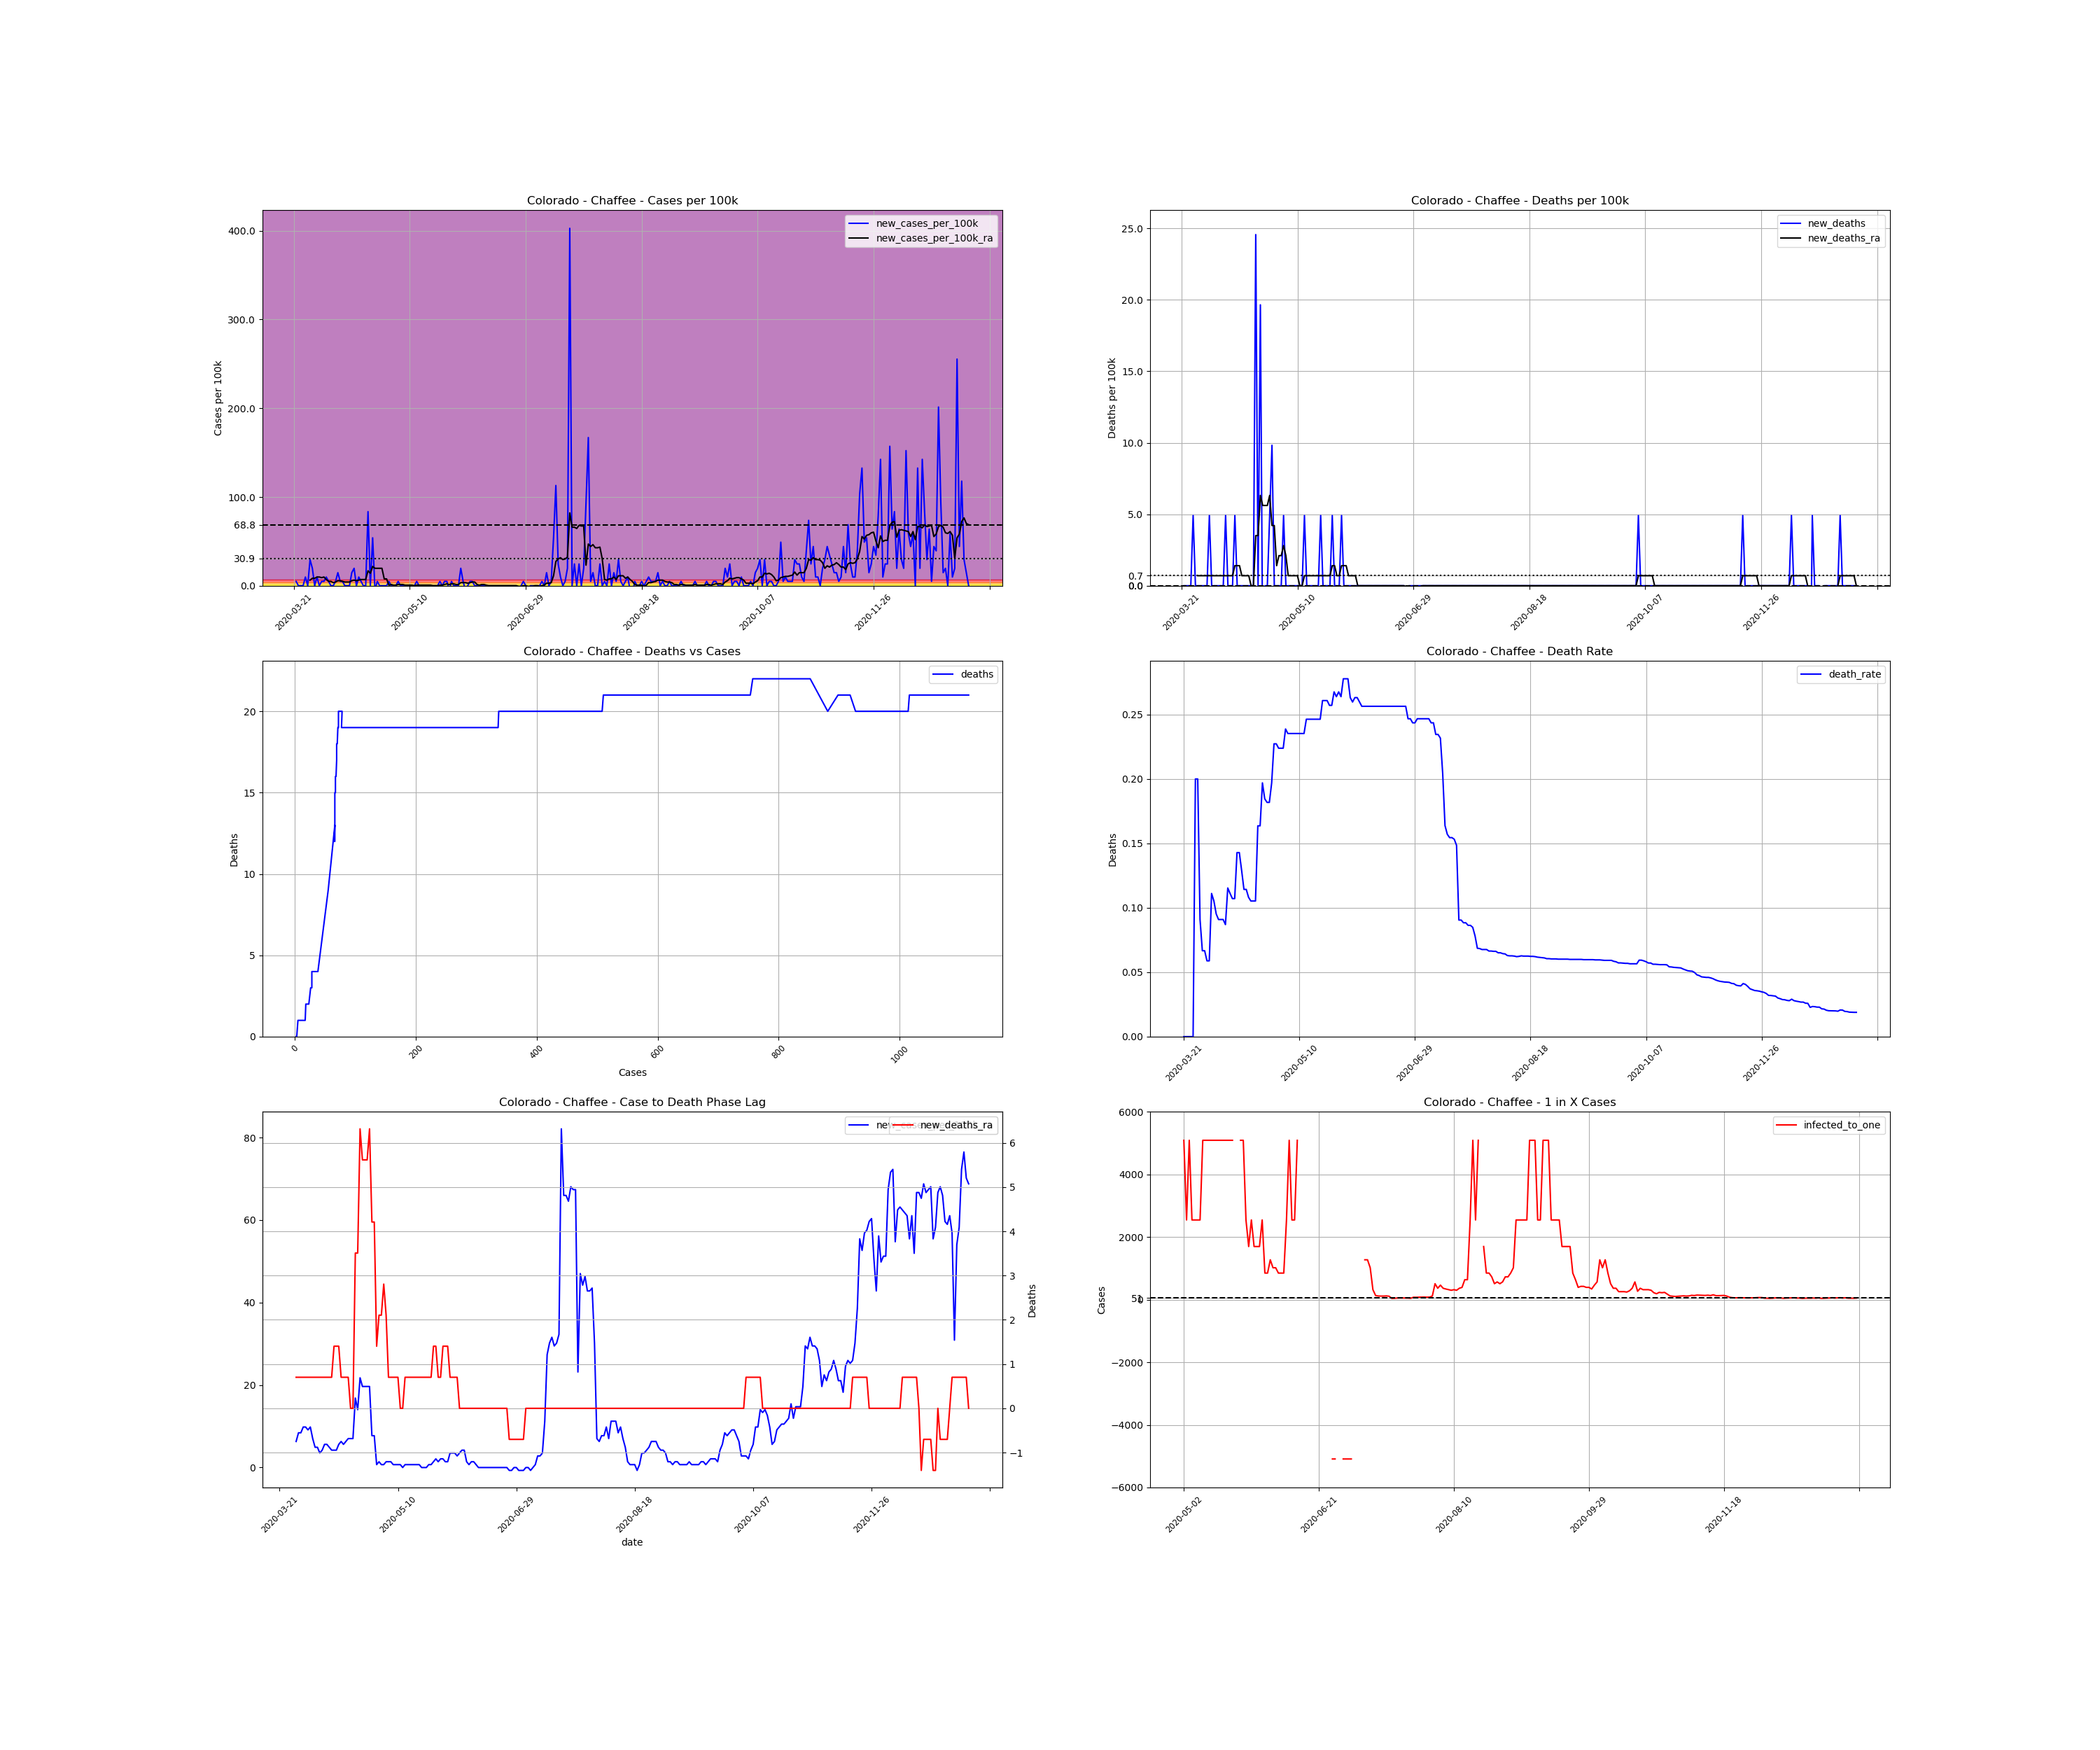

Data behind this chart, as committed beside it:
, date, county, state, fips, cases, deaths, COUNTY, STNAME, CTYNAME, POPESTIMATE2019, cases_per_100k, deaths_per_100k, death_rate, new_cases, new_cases_per_100k, new_deaths, new_cases_per_100k_ra, new_deaths_ra, active_cases, infected_to_one
270532, 2020-03-21, Chaffee, Colorado, 8015, 2, 0.0, 15, Colorado, Chaffee, 20356, 9.825, 0.0, 0.0, , , , , , , 
270533, 2020-03-22, Chaffee, Colorado, 8015, 3, 0.0, 15, Colorado, Chaffee, 20356, 14.74, 0.0, 0.0, 1.0, 4.913, 0.0, , , , 
270534, 2020-03-23, Chaffee, Colorado, 8015, 3, 0.0, 15, Colorado, Chaffee, 20356, 14.74, 0.0, 0.0, 0.0, 0.0, 0.0, , , , 
270535, 2020-03-24, Chaffee, Colorado, 8015, 3, 0.0, 15, Colorado, Chaffee, 20356, 14.74, 0.0, 0.0, 0.0, 0.0, 0.0, , , , 
270536, 2020-03-25, Chaffee, Colorado, 8015, 3, 0.0, 15, Colorado, Chaffee, 20356, 14.74, 0.0, 0.0, 0.0, 0.0, 0.0, , , , 
270537, 2020-03-26, Chaffee, Colorado, 8015, 5, 1.0, 15, Colorado, Chaffee, 20356, 24.56, 4.913, 0.2, 2.0, 9.825, 4.913, , , , 
270538, 2020-03-27, Chaffee, Colorado, 8015, 5, 1.0, 15, Colorado, Chaffee, 20356, 24.56, 4.913, 0.2, 0.0, 0.0, 0.0, , , , 
270539, 2020-03-28, Chaffee, Colorado, 8015, 11, 1.0, 15, Colorado, Chaffee, 20356, 54.04, 4.913, 0.09091, 6.0, 29.48, 0.0, 6.316, 0.7018, , 
270540, 2020-03-29, Chaffee, Colorado, 8015, 15, 1.0, 15, Colorado, Chaffee, 20356, 73.69, 4.913, 0.06667, 4.0, 19.65, 0.0, 8.422, 0.7018, 13.0, 391.5
270541, 2020-03-30, Chaffee, Colorado, 8015, 15, 1.0, 15, Colorado, Chaffee, 20356, 73.69, 4.913, 0.06667, 0.0, 0.0, 0.0, 8.422, 0.7018, 12.0, 424.1
270542, 2020-03-31, Chaffee, Colorado, 8015, 17, 1.0, 15, Colorado, Chaffee, 20356, 83.51, 4.913, 0.05882, 2.0, 9.825, 0.0, 9.825, 0.7018, 14.0, 363.5
270543, 2020-04-01, Chaffee, Colorado, 8015, 17, 1.0, 15, Colorado, Chaffee, 20356, 83.51, 4.913, 0.05882, 0.0, 0.0, 0.0, 9.825, 0.7018, 14.0, 363.5
270544, 2020-04-02, Chaffee, Colorado, 8015, 18, 2.0, 15, Colorado, Chaffee, 20356, 88.43, 9.825, 0.1111, 1.0, 4.913, 4.913, 9.123, 0.7018, 15.0, 339.3
270545, 2020-04-03, Chaffee, Colorado, 8015, 19, 2.0, 15, Colorado, Chaffee, 20356, 93.34, 9.825, 0.1053, 1.0, 4.913, 0.0, 9.825, 0.7018, 14.0, 363.5
270546, 2020-04-04, Chaffee, Colorado, 8015, 21, 2.0, 15, Colorado, Chaffee, 20356, 103.2, 9.825, 0.09524, 2.0, 9.825, 0.0, 7.018, 0.7018, 16.0, 318.1
270547, 2020-04-05, Chaffee, Colorado, 8015, 22, 2.0, 15, Colorado, Chaffee, 20356, 108.1, 9.825, 0.09091, 1.0, 4.913, 0.0, 4.913, 0.7018, 11.0, 462.6
270548, 2020-04-06, Chaffee, Colorado, 8015, 22, 2.0, 15, Colorado, Chaffee, 20356, 108.1, 9.825, 0.09091, 0.0, 0.0, 0.0, 4.913, 0.7018, 7.0, 727.0
270549, 2020-04-07, Chaffee, Colorado, 8015, 22, 2.0, 15, Colorado, Chaffee, 20356, 108.1, 9.825, 0.09091, 0.0, 0.0, 0.0, 3.509, 0.7018, 7.0, 727.0
270550, 2020-04-08, Chaffee, Colorado, 8015, 23, 2.0, 15, Colorado, Chaffee, 20356, 113, 9.825, 0.08696, 1.0, 4.913, 0.0, 4.211, 0.7018, 6.0, 848.2
270551, 2020-04-09, Chaffee, Colorado, 8015, 26, 3.0, 15, Colorado, Chaffee, 20356, 127.7, 14.74, 0.1154, 3.0, 14.74, 4.913, 5.614, 0.7018, 9.0, 565.4
270552, 2020-04-10, Chaffee, Colorado, 8015, 27, 3.0, 15, Colorado, Chaffee, 20356, 132.6, 14.74, 0.1111, 1.0, 4.913, 0.0, 5.614, 0.7018, 9.0, 565.4
270553, 2020-04-11, Chaffee, Colorado, 8015, 28, 3.0, 15, Colorado, Chaffee, 20356, 137.6, 14.74, 0.1071, 1.0, 4.913, 0.0, 4.913, 0.7018, 9.0, 565.4
270554, 2020-04-12, Chaffee, Colorado, 8015, 28, 3.0, 15, Colorado, Chaffee, 20356, 137.6, 14.74, 0.1071, 0.0, 0.0, 0.0, 4.211, 0.7018, 7.0, 727.0
270555, 2020-04-13, Chaffee, Colorado, 8015, 28, 4.0, 15, Colorado, Chaffee, 20356, 137.6, 19.65, 0.1429, 0.0, 0.0, 4.913, 4.211, 1.404, 6.0, 848.2
270556, 2020-04-14, Chaffee, Colorado, 8015, 28, 4.0, 15, Colorado, Chaffee, 20356, 137.6, 19.65, 0.1429, 0.0, 0.0, 0.0, 4.211, 1.404, 6.0, 848.2
270557, 2020-04-15, Chaffee, Colorado, 8015, 31, 4.0, 15, Colorado, Chaffee, 20356, 152.3, 19.65, 0.129, 3.0, 14.74, 0.0, 5.614, 1.404, 9.0, 565.4
270558, 2020-04-16, Chaffee, Colorado, 8015, 35, 4.0, 15, Colorado, Chaffee, 20356, 171.9, 19.65, 0.1143, 4.0, 19.65, 0.0, 6.316, 0.7018, 12.0, 424.1
270559, 2020-04-17, Chaffee, Colorado, 8015, 35, 4.0, 15, Colorado, Chaffee, 20356, 171.9, 19.65, 0.1143, 0.0, 0.0, 0.0, 5.614, 0.7018, 9.0, 565.4
270560, 2020-04-18, Chaffee, Colorado, 8015, 37, 4.0, 15, Colorado, Chaffee, 20356, 181.8, 19.65, 0.1081, 2.0, 9.825, 0.0, 6.316, 0.7018, 10.0, 508.9
270561, 2020-04-19, Chaffee, Colorado, 8015, 38, 4.0, 15, Colorado, Chaffee, 20356, 186.7, 19.65, 0.1053, 1.0, 4.913, 0.0, 7.018, 0.7018, 10.0, 508.9
270562, 2020-04-20, Chaffee, Colorado, 8015, 38, 4.0, 15, Colorado, Chaffee, 20356, 186.7, 19.65, 0.1053, 0.0, 0.0, 0.0, 7.018, 0.0, 10.0, 508.9
270563, 2020-04-21, Chaffee, Colorado, 8015, 38, 4.0, 15, Colorado, Chaffee, 20356, 186.7, 19.65, 0.1053, 0.0, 0.0, 0.0, 7.018, 0.0, 10.0, 508.9
270564, 2020-04-22, Chaffee, Colorado, 8015, 55, 9.0, 15, Colorado, Chaffee, 20356, 270.2, 44.21, 0.1636, 17.0, 83.51, 24.56, 16.84, 3.509, 27.0, 188.5
270565, 2020-04-23, Chaffee, Colorado, 8015, 55, 9.0, 15, Colorado, Chaffee, 20356, 270.2, 44.21, 0.1636, 0.0, 0.0, 0.0, 14.04, 3.509, 24.0, 212
270566, 2020-04-24, Chaffee, Colorado, 8015, 66, 13.0, 15, Colorado, Chaffee, 20356, 324.2, 63.86, 0.197, 11.0, 54.04, 19.65, 21.76, 6.316, 31.0, 164.2
270567, 2020-04-25, Chaffee, Colorado, 8015, 65, 12.0, 15, Colorado, Chaffee, 20356, 319.3, 58.95, 0.1846, -1.0, -4.913, -4.913, 19.65, 5.614, 30.0, 169.6
270568, 2020-04-26, Chaffee, Colorado, 8015, 66, 12.0, 15, Colorado, Chaffee, 20356, 324.2, 58.95, 0.1818, 1.0, 4.913, 0.0, 19.65, 5.614, 29.0, 175.5
270569, 2020-04-27, Chaffee, Colorado, 8015, 66, 12.0, 15, Colorado, Chaffee, 20356, 324.2, 58.95, 0.1818, 0.0, 0.0, 0.0, 19.65, 5.614, 28.0, 181.8
270570, 2020-04-28, Chaffee, Colorado, 8015, 66, 13.0, 15, Colorado, Chaffee, 20356, 324.2, 63.86, 0.197, 0.0, 0.0, 4.913, 19.65, 6.316, 28.0, 181.8
270571, 2020-04-29, Chaffee, Colorado, 8015, 66, 15.0, 15, Colorado, Chaffee, 20356, 324.2, 73.69, 0.2273, 0.0, 0.0, 9.825, 7.72, 4.211, 28.0, 181.8
270572, 2020-04-30, Chaffee, Colorado, 8015, 66, 15.0, 15, Colorado, Chaffee, 20356, 324.2, 73.69, 0.2273, 0.0, 0.0, 0.0, 7.72, 4.211, 11.0, 462.6
270573, 2020-05-01, Chaffee, Colorado, 8015, 67, 15.0, 15, Colorado, Chaffee, 20356, 329.1, 73.69, 0.2239, 1.0, 4.913, 0.0, 0.7018, 1.404, 12.0, 424.1
270574, 2020-05-02, Chaffee, Colorado, 8015, 67, 15.0, 15, Colorado, Chaffee, 20356, 329.1, 73.69, 0.2239, 0.0, 0.0, 0.0, 1.404, 2.105, 1.0, 5089
270575, 2020-05-03, Chaffee, Colorado, 8015, 67, 15.0, 15, Colorado, Chaffee, 20356, 329.1, 73.69, 0.2239, 0.0, 0.0, 0.0, 0.7018, 2.105, 2.0, 2544
270576, 2020-05-04, Chaffee, Colorado, 8015, 67, 16.0, 15, Colorado, Chaffee, 20356, 329.1, 78.6, 0.2388, 0.0, 0.0, 4.913, 0.7018, 2.807, 1.0, 5089
270577, 2020-05-05, Chaffee, Colorado, 8015, 68, 16.0, 15, Colorado, Chaffee, 20356, 334.1, 78.6, 0.2353, 1.0, 4.913, 0.0, 1.404, 2.105, 2.0, 2544
270578, 2020-05-06, Chaffee, Colorado, 8015, 68, 16.0, 15, Colorado, Chaffee, 20356, 334.1, 78.6, 0.2353, 0.0, 0.0, 0.0, 1.404, 0.7018, 2.0, 2544
270579, 2020-05-07, Chaffee, Colorado, 8015, 68, 16.0, 15, Colorado, Chaffee, 20356, 334.1, 78.6, 0.2353, 0.0, 0.0, 0.0, 1.404, 0.7018, 2.0, 2544
270580, 2020-05-08, Chaffee, Colorado, 8015, 68, 16.0, 15, Colorado, Chaffee, 20356, 334.1, 78.6, 0.2353, 0.0, 0.0, 0.0, 0.7018, 0.7018, 2.0, 2544
270581, 2020-05-09, Chaffee, Colorado, 8015, 68, 16.0, 15, Colorado, Chaffee, 20356, 334.1, 78.6, 0.2353, 0.0, 0.0, 0.0, 0.7018, 0.7018, 1.0, 5089
270582, 2020-05-10, Chaffee, Colorado, 8015, 68, 16.0, 15, Colorado, Chaffee, 20356, 334.1, 78.6, 0.2353, 0.0, 0.0, 0.0, 0.7018, 0.7018, 1.0, 5089
270583, 2020-05-11, Chaffee, Colorado, 8015, 68, 16.0, 15, Colorado, Chaffee, 20356, 334.1, 78.6, 0.2353, 0.0, 0.0, 0.0, 0.7018, 0.0, 1.0, 5089
270584, 2020-05-12, Chaffee, Colorado, 8015, 68, 16.0, 15, Colorado, Chaffee, 20356, 334.1, 78.6, 0.2353, 0.0, 0.0, 0.0, 0.0, 0.0, 1.0, 5089
270585, 2020-05-13, Chaffee, Colorado, 8015, 69, 17.0, 15, Colorado, Chaffee, 20356, 339, 83.51, 0.2464, 1.0, 4.913, 4.913, 0.7018, 0.7018, 1.0, 5089
270586, 2020-05-14, Chaffee, Colorado, 8015, 69, 17.0, 15, Colorado, Chaffee, 20356, 339, 83.51, 0.2464, 0.0, 0.0, 0.0, 0.7018, 0.7018, 1.0, 5089
270587, 2020-05-15, Chaffee, Colorado, 8015, 69, 17.0, 15, Colorado, Chaffee, 20356, 339, 83.51, 0.2464, 0.0, 0.0, 0.0, 0.7018, 0.7018, 1.0, 5089
270588, 2020-05-16, Chaffee, Colorado, 8015, 69, 17.0, 15, Colorado, Chaffee, 20356, 339, 83.51, 0.2464, 0.0, 0.0, 0.0, 0.7018, 0.7018, 1.0, 5089
270589, 2020-05-17, Chaffee, Colorado, 8015, 69, 17.0, 15, Colorado, Chaffee, 20356, 339, 83.51, 0.2464, 0.0, 0.0, 0.0, 0.7018, 0.7018, 1.0, 5089
270590, 2020-05-18, Chaffee, Colorado, 8015, 69, 17.0, 15, Colorado, Chaffee, 20356, 339, 83.51, 0.2464, 0.0, 0.0, 0.0, 0.7018, 0.7018, 1.0, 5089
270591, 2020-05-19, Chaffee, Colorado, 8015, 69, 17.0, 15, Colorado, Chaffee, 20356, 339, 83.51, 0.2464, 0.0, 0.0, 0.0, 0.7018, 0.7018, 1.0, 5089
... 232 more rows
